Run: headless pygame with SDL's dummy video driver; simulated clock (each Clock.tick advances the game by its frame time, no real sleeping); random seed 0; keys injected as events and as key.get_pressed() state; mouse plan: one left click at the window centre at the start of phase 2, then a move to the lower-right quarter at the start of phase 3.
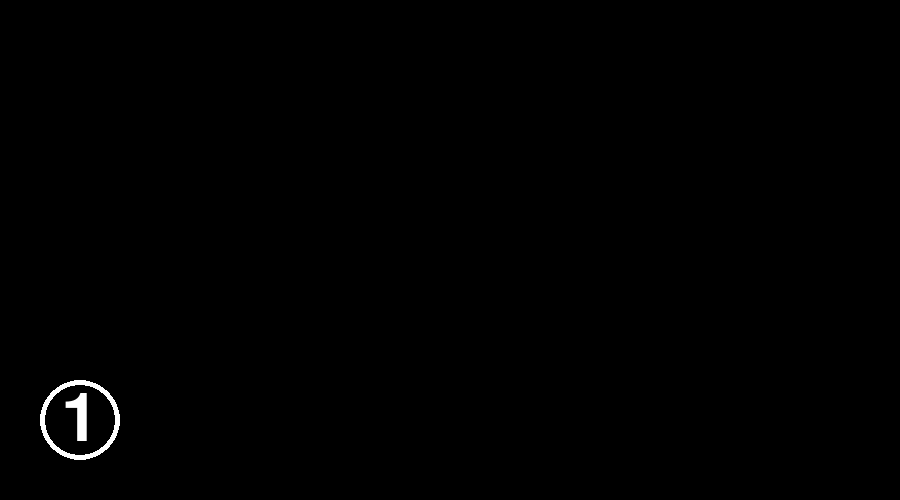
Frame 1 of 4 · flips 1–60 · no input
Frame 2 of 4 · flips 61–180 · clicked the window centre · tapped SPACE, RETURN · held RIGHT (→), D · screen unchanged from frame 1, image omitted
Frame 3 of 4 · flips 181–300 · moved the mouse to the lower-right quarter · held DOWN (↓), S · screen unchanged from frame 2, image omitted
Frame 4 of 4 · flips 301–420 · held LEFT (←), A, UP (↑), W · screen unchanged from frame 3, image omitted

The pygame program that drew these frames:

import pygame
from random import *


# Set up game
def setup(level):
    global display_time
    display_time = max(5 - (level // 3), 1)   # Min: 1sec
    
    number_count = min((level // 3) + 5, 20)  # Max: 20 numbers
    
    # Arrange numbers on grid
    shuffle_grid(number_count)


def shuffle_grid(number_count):
    rows = 5
    columns = 9
    
    cell_size = 90
    button_size = 70
    screen_left_margin = 45
    screen_top_margin = 25
    
    grid = [[0 for col in range(columns)] for row in range(rows)]
    
    number = 1
    while number <= number_count:
        row_index = randrange(0, rows)
        col_index = randrange(0, columns)
        
        if grid[row_index][col_index] == 0:
            grid[row_index][col_index] = number
            number += 1

            # Calculate x, y of currnet cell
            center_x = screen_left_margin + (col_index * cell_size) + (cell_size / 2)
            center_y = screen_top_margin + (row_index * cell_size) + (cell_size  / 2)

            # Create number button
            button = pygame.Rect(0, 0, button_size, button_size)
            button.center = (center_x, center_y)
            
            number_buttons.append(button)
         
# Display start screen
def display_start_screen():
   # Draw start button
    pygame.draw.circle(screen, WHITE, start_button.center, 40, 5)
    
    msg = game_font.render(f'{current_level}', True, WHITE) 
    msg_rect = msg.get_rect(center=start_button.center)
    screen.blit(msg, msg_rect)

# Check button corresponding to the position
def check_buttons(pos):
    global start, start_ticks

    if start:
        check_number_buttons(pos)
    elif start_button.collidepoint(pos):
        start = True
        start_ticks = pygame.time.get_ticks()

def check_number_buttons(pos):
    global start, hidden, current_level
    for button in number_buttons:
        if button.collidepoint(pos):
            if button == number_buttons[0]:
                del number_buttons[0]
                if not hidden:
                    hidden = True
            else:
                game_over()
            break
        
    if len(number_buttons) == 0:
        start = False
        hidden = False
        current_level += 1
        setup(current_level)

# Game over
def game_over():
    global running
    running = False
    
    msg = game_font.render(f'Your level is {current_level}', True, WHITE) 
    msg_rect = msg.get_rect(center=(screen_width / 2, screen_height / 2))
    screen.fill(BLACK)
    screen.blit(msg, msg_rect)

# Display game screen
def display_game_screen():
    global hidden
    
    if not hidden:
        elasped_time = (pygame.time.get_ticks() - start_ticks) / 1000
        if elasped_time > display_time:
            hidden = True
    
    for idx, rect in enumerate(number_buttons, start=1):
        if hidden:
            pygame.draw.rect(screen, WHITE, rect)
        else:
            # Display numbers
            cell_text = game_font.render(str(idx), True, WHITE)
            text_rect = cell_text.get_rect(center=rect.center)
            screen.blit(cell_text, text_rect)

# Game init
pygame.init()
screen_width = 900
screen_height = 500
screen = pygame.display.set_mode((screen_width, screen_height))
pygame.display.set_caption('Memory Game')
game_font = pygame.font.Font(None, 100)   # Define font

# Start button
start_button = pygame.Rect(0, 0, 80, 80)
start_button.center = (80, screen_height - 80)

# Color
BLACK = (0, 0, 0)
WHITE = (255, 255, 255)
GRAY = (50, 50, 50)

number_buttons = []
current_level = 1
display_time = None  # Time showing numbers
start_ticks = None

# Game start?
start = False


hidden = False

setup(current_level)

running = True

while running:
    click_pos = None  
    
    for event in pygame.event.get():
        if event.type == pygame.QUIT:
            running = False
        elif event.type == pygame.MOUSEBUTTONUP:
            click_pos = pygame.mouse.get_pos()
            
            
    screen.fill(BLACK)
    
    if start:
        display_game_screen()
    else:
        display_start_screen()
        
    if click_pos:
        check_buttons(click_pos)
    
    pygame.display.update()


pygame.time.delay(5000)
pygame.quit()
